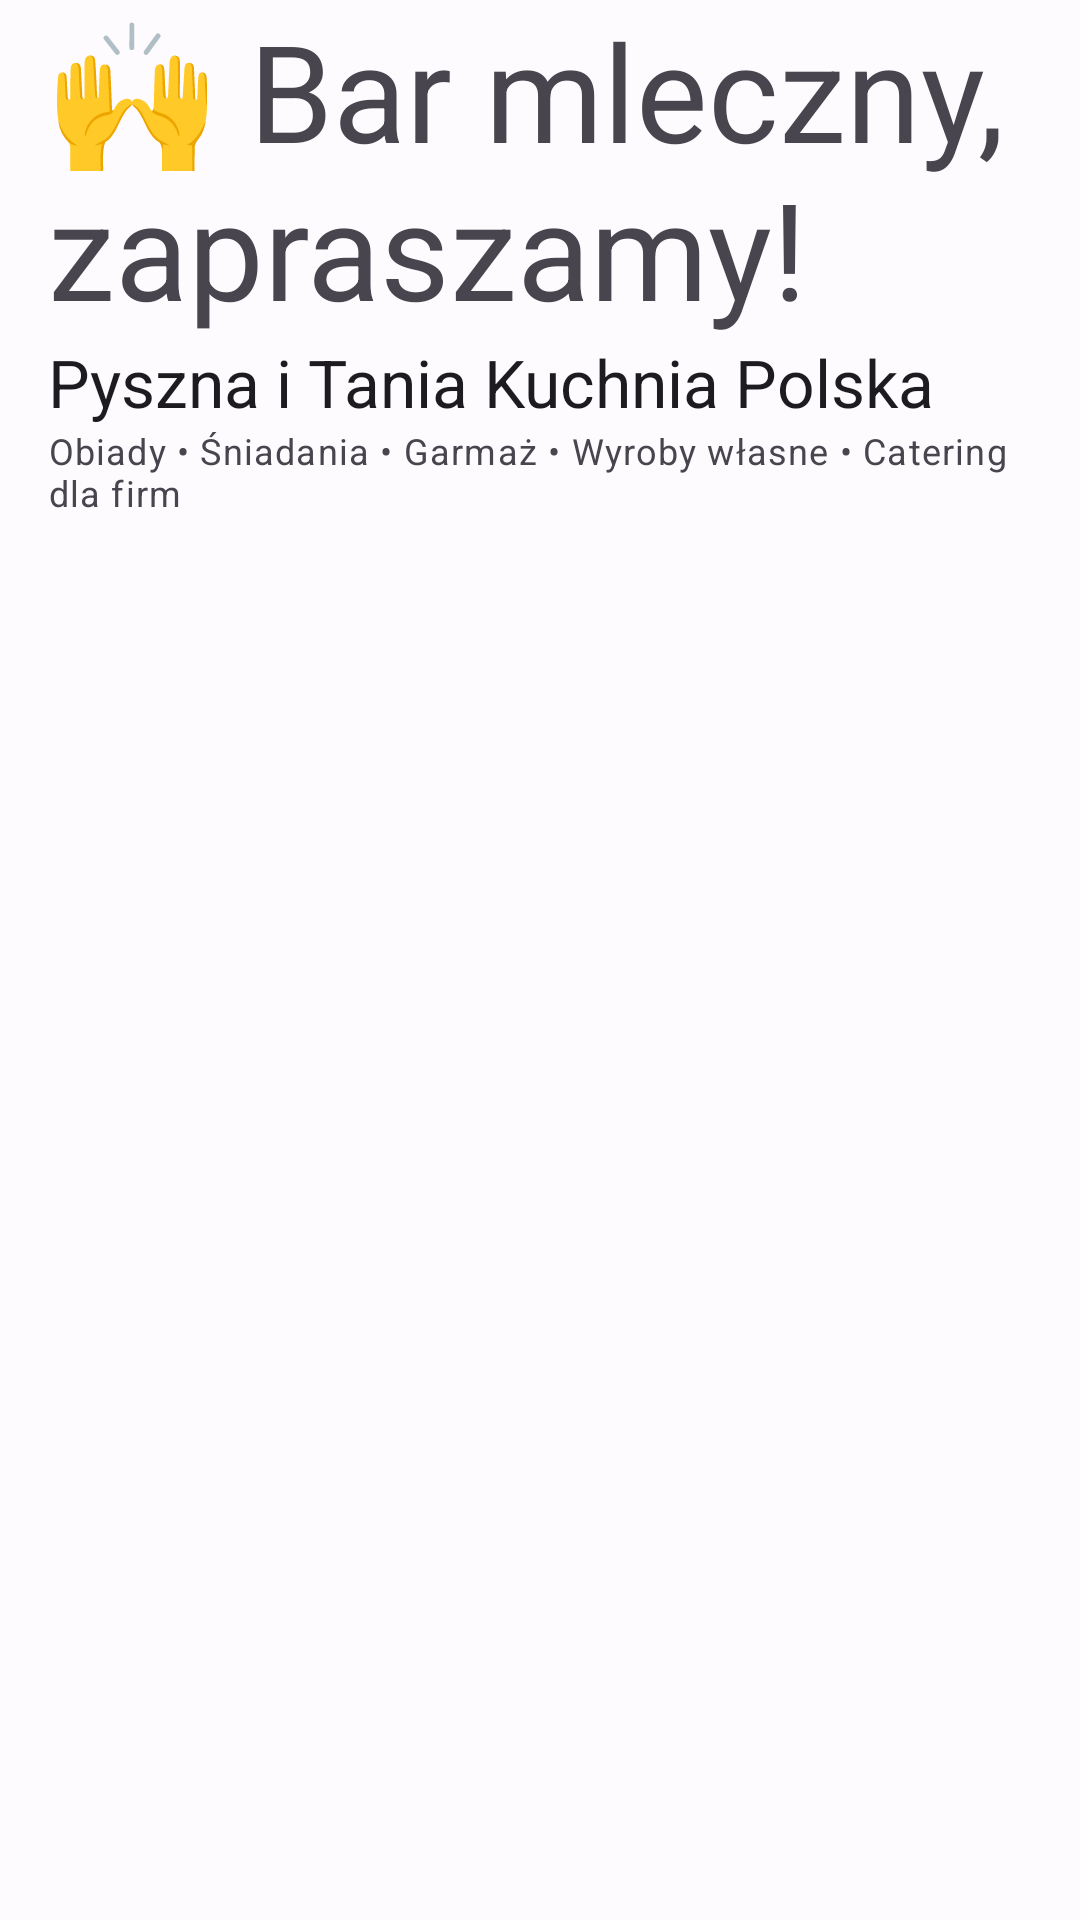

The Android layout XML behind this screen, and the referenced resources:
<!-- AndroidManifest.xml: application theme Theme.Jarosandroid -->
<!-- res/layout/c_titles.xml -->
<?xml version="1.0" encoding="utf-8"?>
<LinearLayout xmlns:android="http://schemas.android.com/apk/res/android"
              android:layout_width="match_parent"
              android:layout_height="wrap_content"
              android:orientation="vertical">
    <TextView
            android:layout_width="match_parent"
            android:layout_height="wrap_content"
            android:text="🙌 Bar mleczny, zapraszamy! "
            android:layout_marginHorizontal="16dp"
            android:textAppearance="@style/TextAppearance.Material3.DisplayMedium"/>

    <TextView
            android:layout_width="match_parent"
            android:layout_height="wrap_content"
            android:text="Pyszna i Tania Kuchnia Polska"
            android:layout_marginHorizontal="16dp"
            android:textAppearance="@style/TextAppearance.Material3.TitleLarge"/>

    <TextView
            android:layout_width="match_parent"
            android:layout_height="wrap_content"
            android:text="Obiady • Śniadania • Garmaż • Wyroby własne • Catering dla firm"
            android:layout_marginHorizontal="16dp"
            android:layout_marginBottom="24dp"
            android:textAppearance="@style/TextAppearance.Material3.BodySmall"/>
</LinearLayout>
<!-- resources referenced by this layout -->
<resources>
  <color name="md_theme_light_primary">#5455A9</color>
  <color name="md_theme_light_onPrimary">#FFFFFF</color>
  <color name="md_theme_light_primaryContainer">#E1DFFF</color>
  <color name="md_theme_light_onPrimaryContainer">#0C0664</color>
  <color name="md_theme_light_secondary">#5355A9</color>
  <color name="md_theme_light_onSecondary">#FFFFFF</color>
  <color name="md_theme_light_secondaryContainer">#E1DFFF</color>
  <color name="md_theme_light_onSecondaryContainer">#0B0664</color>
  <color name="md_theme_light_tertiary">#5555A9</color>
  <color name="md_theme_light_onTertiary">#FFFFFF</color>
  <color name="md_theme_light_tertiaryContainer">#E2DFFF</color>
  <color name="md_theme_light_onTertiaryContainer">#0E0664</color>
  <color name="md_theme_light_error">#BA1A1A</color>
  <color name="md_theme_light_errorContainer">#FFDAD6</color>
  <color name="md_theme_light_onError">#FFFFFF</color>
  <color name="md_theme_light_onErrorContainer">#410002</color>
  <color name="md_theme_light_background">#FEFBFF</color>
  <color name="md_theme_light_onBackground">#001849</color>
  <color name="md_theme_light_surface">#FEFBFF</color>
  <color name="md_theme_light_onSurface">#001849</color>
  <color name="md_theme_light_surfaceVariant">#E4E1EC</color>
  <color name="md_theme_light_onSurfaceVariant">#47464F</color>
  <color name="md_theme_light_outline">#777680</color>
  <color name="md_theme_light_inverseOnSurface">#EEF0FF</color>
  <color name="md_theme_light_inverseSurface">#002B75</color>
  <color name="md_theme_light_inversePrimary">#C1C1FF</color>
</resources>
